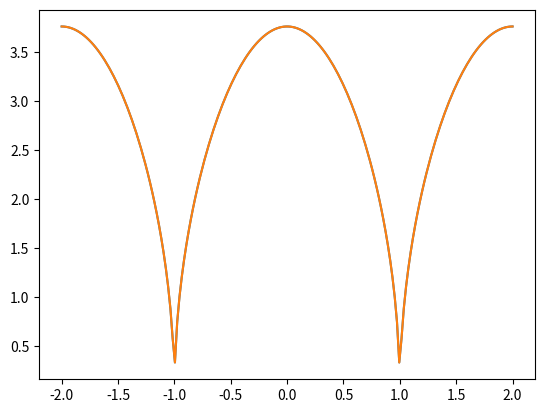

Write the Python code that produced this figure.
#!/usr/bin/python
"""
Dispersion for spring mass system
"""
import numpy as np
import matplotlib.pyplot as plt

a = 1
c = 10
m1 = 1
m2 = 2
pi = np.pi

k = np.linspace(-2*pi, 2*pi, 200)

omega2_p = c*( 1. + np.exp(1.0j*k*a) )/(np.exp(1./2.*1.0j*k*a))/np.sqrt(m1*m2)
omega2_m = -omega2_p
omega_p = np.abs(np.sqrt(omega2_p))
omega_m = np.abs(np.sqrt(omega2_m))



plt.plot(k/pi, omega_p, k/pi, omega_m)
plt.show()


